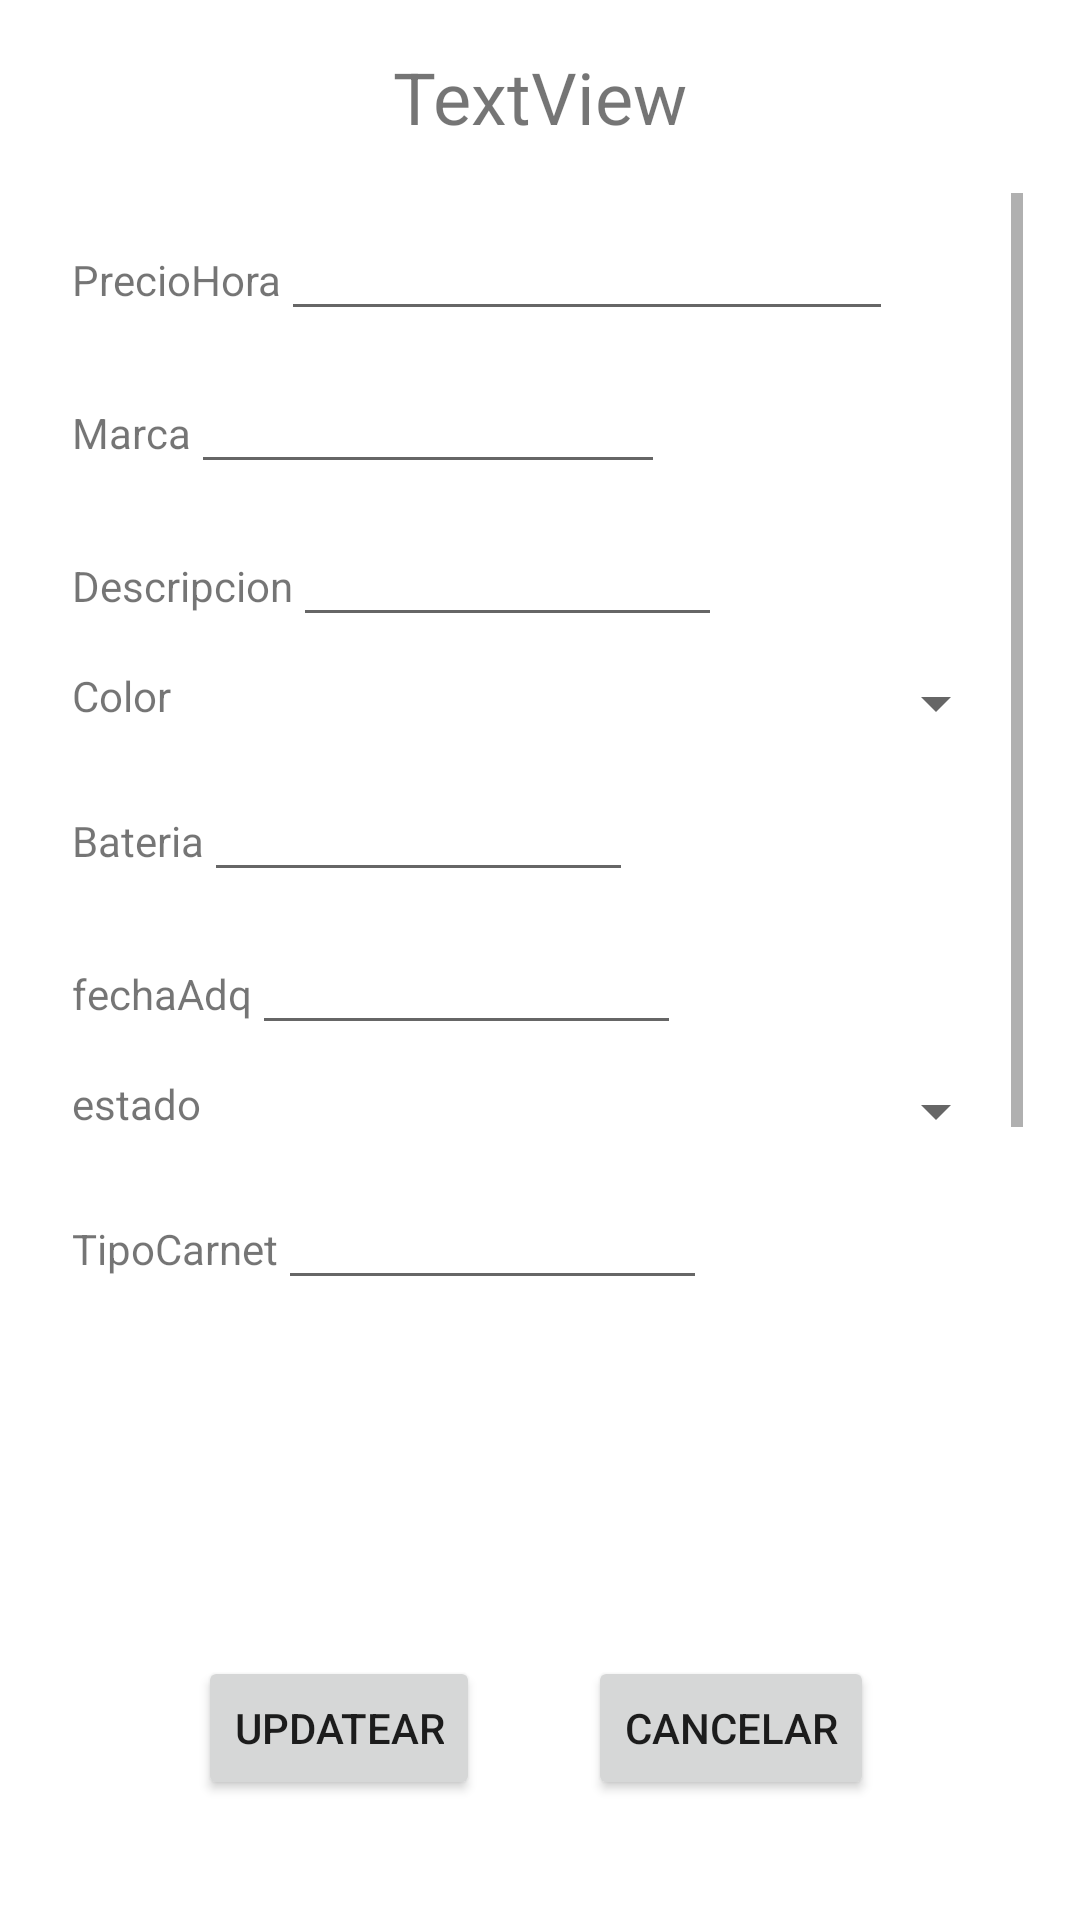

Here is an Android app screen rendered from its layout file. Give the layout XML and the strings, colors and styles it references.
<!-- AndroidManifest.xml: application theme Theme.TaserFanTest -->
<!-- res/layout/activity_updatear_vehiculo.xml -->
<?xml version="1.0" encoding="utf-8"?>
<androidx.constraintlayout.widget.ConstraintLayout xmlns:android="http://schemas.android.com/apk/res/android"
    xmlns:app="http://schemas.android.com/apk/res-auto"
    xmlns:tools="http://schemas.android.com/tools"
    android:layout_width="match_parent"
    android:layout_height="match_parent"
    tools:context=".UpdatearVehiculo">

    <Button
        android:id="@+id/updatearvehiculou"
        android:layout_width="wrap_content"
        android:layout_height="wrap_content"
        android:layout_marginBottom="40dp"
        android:text="UPDATEAR"
        app:layout_constraintBottom_toBottomOf="parent"
        app:layout_constraintEnd_toEndOf="parent"
        app:layout_constraintHorizontal_bias="0.248"
        app:layout_constraintStart_toStartOf="parent" />

    <Button
        android:id="@+id/cancelaranadirvehiculou"
        android:layout_width="wrap_content"
        android:layout_height="wrap_content"
        android:layout_marginStart="36dp"
        android:text="CANCELAR"
        app:layout_constraintBottom_toBottomOf="@+id/updatearvehiculou"
        app:layout_constraintStart_toEndOf="@+id/updatearvehiculou"
        app:layout_constraintTop_toTopOf="@+id/updatearvehiculou"
        app:layout_constraintVertical_bias="0.0" />

    <ScrollView
        android:layout_width="322dp"
        android:layout_height="385dp"
        android:layout_marginTop="16dp"
        app:layout_constraintEnd_toEndOf="parent"
        app:layout_constraintStart_toStartOf="parent"
        app:layout_constraintTop_toBottomOf="@+id/infouppdd">

        <LinearLayout
            android:layout_width="match_parent"
            android:layout_height="wrap_content"
            android:orientation="vertical">

            <LinearLayout
                android:layout_width="match_parent"
                android:layout_height="match_parent"
                android:orientation="horizontal"
                android:padding="5dp">

                <TextView
                    android:id="@+id/preciohoraupd"
                    android:layout_width="wrap_content"
                    android:layout_height="wrap_content"
                    android:text="PrecioHora" />

                <EditText
                    android:id="@+id/phtxtu"
                    android:layout_width="204dp"
                    android:layout_height="41dp"
                    android:ems="10"
                    android:inputType="textPersonName" />
            </LinearLayout>

            <LinearLayout
                android:layout_width="match_parent"
                android:layout_height="match_parent"
                android:orientation="horizontal"
                android:padding="5dp">

                <TextView
                    android:id="@+id/marcaupd"
                    android:layout_width="wrap_content"
                    android:layout_height="wrap_content"
                    android:text="Marca" />

                <EditText
                    android:id="@+id/marcatxtu"
                    android:layout_width="158dp"
                    android:layout_height="41dp"
                    android:ems="10"
                    android:inputType="textPersonName" />
            </LinearLayout>

            <LinearLayout
                android:layout_width="match_parent"
                android:layout_height="match_parent"
                android:orientation="horizontal"
                android:padding="5dp">

                <TextView
                    android:id="@+id/descripcionupd"
                    android:layout_width="wrap_content"
                    android:layout_height="wrap_content"
                    android:text="Descripcion" />

                <EditText
                    android:id="@+id/desctxtu"
                    android:layout_width="143dp"
                    android:layout_height="41dp"
                    android:ems="10"
                    android:inputType="textPersonName" />
            </LinearLayout>

            <LinearLayout
                android:layout_width="match_parent"
                android:layout_height="match_parent"
                android:orientation="horizontal"
                android:padding="5dp">

                <TextView
                    android:id="@+id/colorupd"
                    android:layout_width="wrap_content"
                    android:layout_height="wrap_content"
                    android:text="Color" />

                <Spinner
                    android:id="@+id/colortxtu"
                    android:layout_width="match_parent"
                    android:layout_height="wrap_content"
                    android:layout_weight="1" />
            </LinearLayout>

            <LinearLayout
                android:layout_width="match_parent"
                android:layout_height="match_parent"
                android:orientation="horizontal"
                android:padding="5dp">

                <TextView
                    android:id="@+id/bateriaupd"
                    android:layout_width="wrap_content"
                    android:layout_height="wrap_content"
                    android:text="Bateria" />

                <EditText
                    android:id="@+id/bateriatxtu"
                    android:layout_width="143dp"
                    android:layout_height="41dp"
                    android:ems="10"
                    android:inputType="textPersonName" />
            </LinearLayout>

            <LinearLayout
                android:layout_width="match_parent"
                android:layout_height="match_parent"
                android:orientation="horizontal"
                android:padding="5dp">

                <TextView
                    android:id="@+id/fechaadqupd"
                    android:layout_width="wrap_content"
                    android:layout_height="wrap_content"
                    android:text="fechaAdq" />

                <EditText
                    android:id="@+id/fechaadqtxtu"
                    android:layout_width="143dp"
                    android:layout_height="41dp"
                    android:ems="10"
                    android:inputType="textPersonName" />
            </LinearLayout>

            <LinearLayout
                android:layout_width="match_parent"
                android:layout_height="match_parent"
                android:orientation="horizontal"
                android:padding="5dp">

                <TextView
                    android:id="@+id/estadoupd"
                    android:layout_width="wrap_content"
                    android:layout_height="wrap_content"
                    android:text="estado" />

                <Spinner
                    android:id="@+id/estadotxtu"
                    android:layout_width="match_parent"
                    android:layout_height="wrap_content"
                    android:layout_weight="1" />

            </LinearLayout>

            <LinearLayout
                android:layout_width="match_parent"
                android:layout_height="match_parent"
                android:orientation="horizontal"
                android:padding="5dp">

                <TextView
                    android:id="@+id/tipocarnetupd"
                    android:layout_width="wrap_content"
                    android:layout_height="wrap_content"
                    android:text="TipoCarnet" />

                <EditText
                    android:id="@+id/tipocarnettxtu"
                    android:layout_width="143dp"
                    android:layout_height="41dp"
                    android:ems="10"
                    android:inputType="textPersonName" />
            </LinearLayout>

            <LinearLayout
                android:layout_width="match_parent"
                android:layout_height="match_parent"
                android:orientation="horizontal"
                android:padding="5dp">

                <TextView
                    android:id="@+id/numplazasupd"
                    android:layout_width="wrap_content"
                    android:layout_height="wrap_content"
                    android:text="NumPlazas" />

                <EditText
                    android:id="@+id/auxuntxtu"
                    android:layout_width="143dp"
                    android:layout_height="41dp"
                    android:ems="10"
                    android:inputType="textPersonName" />
            </LinearLayout>

            <LinearLayout
                android:layout_width="match_parent"
                android:layout_height="match_parent"
                android:orientation="horizontal"
                android:padding="5dp">

                <TextView
                    android:id="@+id/numpuertasupd"
                    android:layout_width="wrap_content"
                    android:layout_height="wrap_content"
                    android:text="NumPuertas" />

                <EditText
                    android:id="@+id/auxdostxtu"
                    android:layout_width="143dp"
                    android:layout_height="41dp"
                    android:ems="10"
                    android:inputType="textPersonName" />
            </LinearLayout>

        </LinearLayout>
    </ScrollView>

    <TextView
        android:id="@+id/infouppdd"
        android:layout_width="wrap_content"
        android:layout_height="wrap_content"
        android:layout_marginTop="16dp"
        android:text="TextView"
        android:textSize="24sp"
        app:layout_constraintEnd_toEndOf="parent"
        app:layout_constraintStart_toStartOf="parent"
        app:layout_constraintTop_toTopOf="parent" />

</androidx.constraintlayout.widget.ConstraintLayout>
<!-- resources referenced by this layout -->
<resources>
  <style name="Theme.TaserFanTest" parent="Theme.MaterialComponents.DayNight.DarkActionBar">
          
          <item name="colorPrimary">@color/purple_500</item>
          <item name="colorPrimaryVariant">@color/purple_700</item>
          <item name="colorOnPrimary">@color/white</item>
          
          <item name="colorSecondary">@color/teal_200</item>
          <item name="colorSecondaryVariant">@color/teal_700</item>
          <item name="colorOnSecondary">@color/black</item>
          
          <item name="android:statusBarColor" tools:targetApi="l">?attr/colorPrimaryVariant</item>
          
      </style>
  <color name="purple_500">#FF6200EE</color>
  <color name="purple_700">#FF3700B3</color>
  <color name="white">#FFFFFFFF</color>
  <color name="teal_200">#FF03DAC5</color>
  <color name="teal_700">#FF018786</color>
  <color name="black">#FF000000</color>
</resources>
